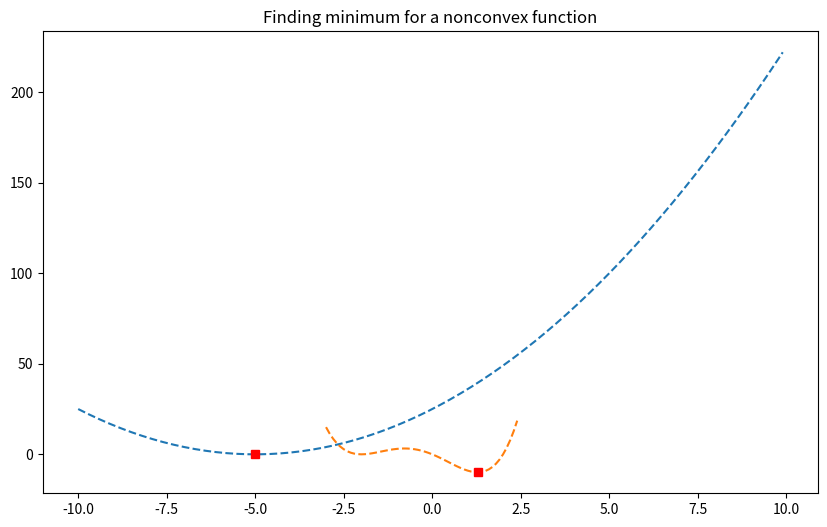

This figure's Python source:
# -*- coding: utf-8 -*-
"""
Created on Thu Dec 26 13:13:15 2024

[redacted]
"""

"""
Finding min on an unconstrained Convex function
"""
import matplotlib.pyplot as plt
from numpy import arange
from scipy.optimize import minimize_scalar

 
# objective function
def convex_objective(x):
	return (5.0 + x)**2.0
def plotting(f,inputs,targets,convex):
    plt.plot(inputs, targets, '--')
    # plot the optima
    plt.plot([opt_x], [opt_y], 's', color='r')
    plt.title('Finding minimum for a' +" "+str(convex)+ " "+'function')
    # show the plot
    plt.show()
# minimize the function
result = minimize_scalar(convex_objective, method='brent')
# summarize the result
opt_x, opt_y = result['x'], result['fun']
print('Optimal Input x: %.6f' % opt_x)
print('Optimal Output f(x): %.6f' % opt_y)
# define the bounds
r_min, r_max = -10.0, 10.0
# prepare inputs
inputs = arange(r_min, r_max, 0.1)
# compute targets
targets = [convex_objective(x) for x in inputs]
f=plt.figure(figsize=(10, 6))
plotting(f,inputs,targets,convex='convex')



"""
Finding min on non-Convex function
"""
# optimize non-convex objective function
 
# objective function
def Non_convex_objective(x):
	return (x - 2.0) * x * (x + 2.0)**2.0
 
# minimize the function
result = minimize_scalar(Non_convex_objective, method='brent')
# summarize the result
opt_x, opt_y = result['x'], result['fun']
print('Optimal Input x: %.6f' % opt_x)
print('Optimal Output f(x): %.6f' % opt_y)
# define the range
r_min, r_max = -3.0, 2.5
# prepare inputs
inputs = arange(r_min, r_max, 0.1)
# compute targets
targets = [Non_convex_objective(x) for x in inputs]

plotting(f,inputs,targets,convex='nonconvex')
